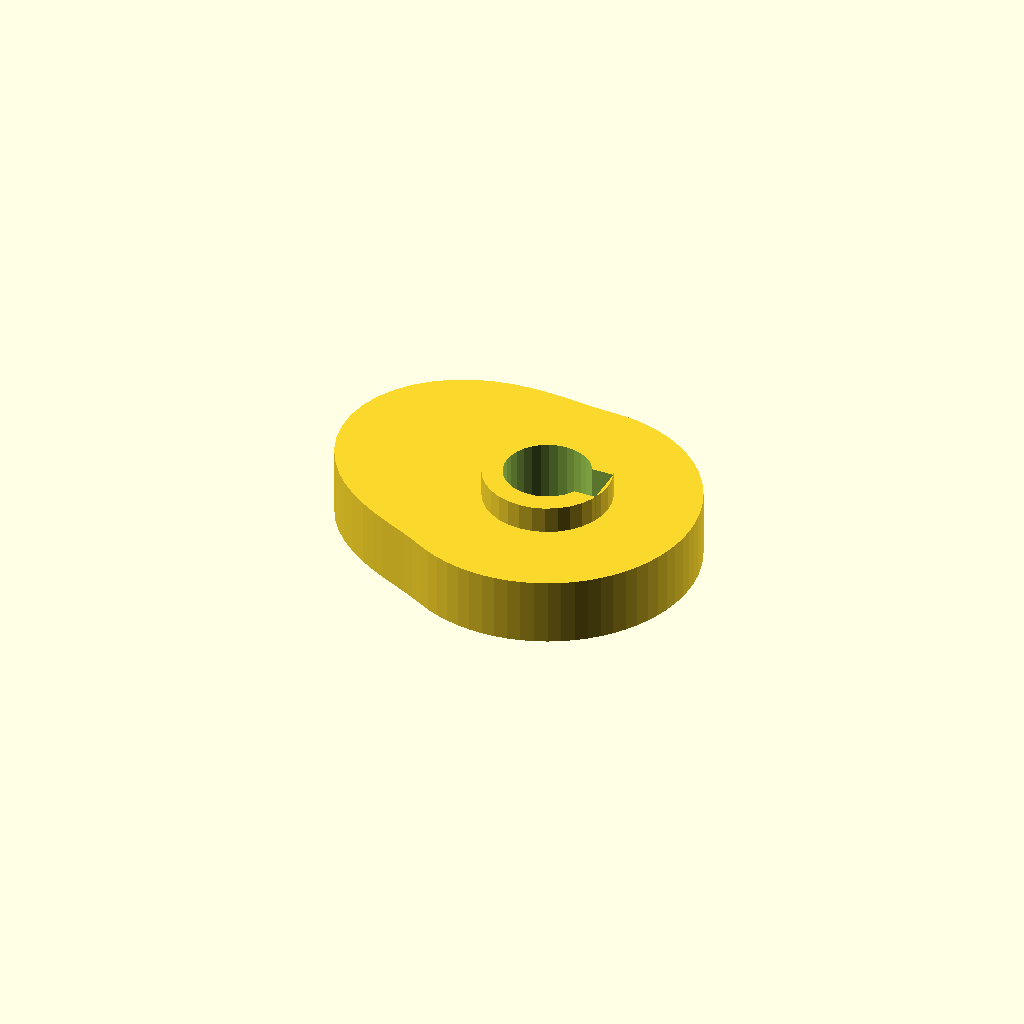
Cell 1: rendered with the file's own defaults.
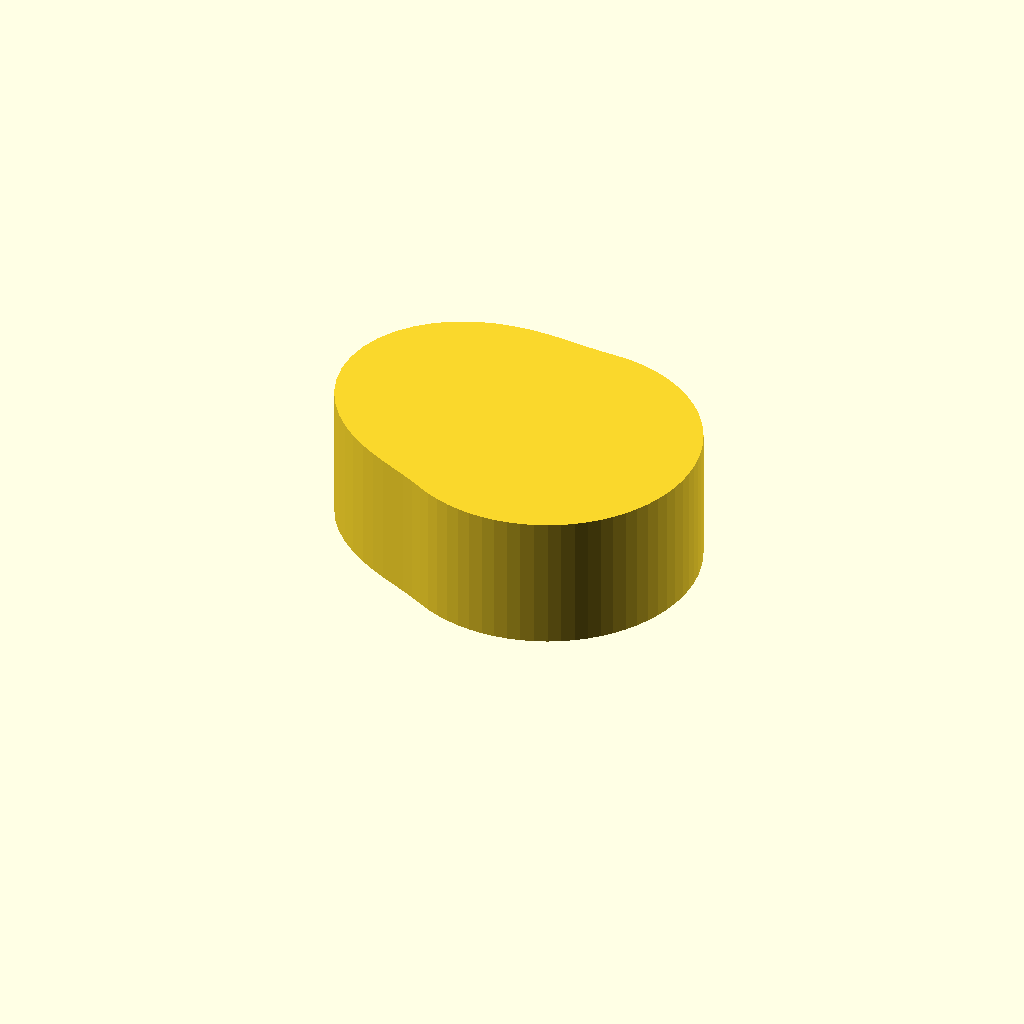
Cell 2: cam_t = 20 (everything else at default).
One fixed orthographic camera (rotation 55°, 0°, 25°; colour scheme Cornfield) for every cell.
OpenSCAD source file optional_data/data/gen3/cams/part_0012.scad:
$fn = 32;

// ----------------------------------------------------------------------
// Cam: base radius 22 mm with a 12 mm lift over 150 degrees
// ----------------------------------------------------------------------

// --- parameters (mm) ---
base_r = 22;              // base radius
lift = 12;                // lift height above the base radius
lift_span = 150;          // angular width of the lift
lift_start = 90;          // angle where the lift starts
cam_t = 10;               // cam plate thickness
hub_d = 18.7;             // hub diameter
hub_h = 18;               // hub height
bore_d = 12.7;            // bore
key_w = 6;                // keyway width
key_depth = 1.6;          // keyway depth

cam_profile = [[22, 0], [21.916, 1.917], [21.666, 3.82], [21.25, 5.694], [20.673, 7.524], [19.939, 9.298], [19.053, 11], [18.021, 12.619], [16.853, 14.141], [15.556, 15.556], [14.141, 16.853], [12.619, 18.021], [11, 19.053], [9.298, 19.939], [7.524, 20.673], [5.694, 21.25], [3.82, 21.666], [1.917, 21.916], [0, 22], [-1.929, 22.047], [-3.91, 22.177], [-5.991, 22.357], [-8.203, 22.539], [-10.565, 22.658], [-13.073, 22.643], [-15.7, 22.423], [-18.401, 21.93], [-21.11, 21.11], [-23.747, 19.926], [-26.225, 18.363], [-28.452, 16.427], [-30.344, 14.15], [-31.826, 11.584], [-32.841, 8.8], [-33.354, 5.881], [-33.354, 2.918], [-32.854, 0], [-31.893, -2.79], [-30.529, -5.383], [-28.837, -7.727], [-26.901, -9.791], [-24.808, -11.568], [-22.643, -13.073], [-20.479, -14.339], [-18.374, -15.417], [-16.367, -16.367], [-14.475, -17.25], [-12.694, -18.129], [-11, -19.053], [-9.298, -19.939], [-7.524, -20.673], [-5.694, -21.25], [-3.82, -21.666], [-1.917, -21.916], [0, -22], [1.917, -21.916], [3.82, -21.666], [5.694, -21.25], [7.524, -20.673], [9.298, -19.939], [11, -19.053], [12.619, -18.021], [14.141, -16.853], [15.556, -15.556], [16.853, -14.141], [18.021, -12.619], [19.053, -11], [19.939, -9.298], [20.673, -7.524], [21.25, -5.694], [21.666, -3.82], [21.916, -1.917]];

difference() {
  union() {
    linear_extrude(height = cam_t) polygon(cam_profile);
    /* hub, proud of the cam plate on both sides */
    translate([0, 0, -4]) cylinder(h = hub_h, d = hub_d);
  }
  /* bore through the hub, 2.5 mm clear on both faces */
  translate([0, 0, -6.5]) cylinder(h = hub_h + 5, d = bore_d);
  /* keyway, milled through the whole hub */
  translate([4.75, -3, -6.5]) cube([4.1, 6, 23]);
}
Parameter table extracted from the source (name, type, default, range or options):
base_r: number, default 22
lift: number, default 12
lift_span: number, default 150
lift_start: number, default 90
cam_t: number, default 10
hub_d: number, default 18.7
hub_h: number, default 18
bore_d: number, default 12.7
key_w: number, default 6
key_depth: number, default 1.6
